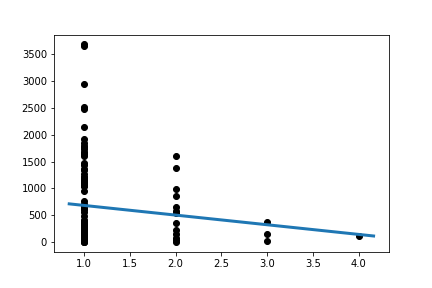

Source data for this figure (header and first rows):
Slope:	-179.5850340136054
Intercept:	865.8
R_value:	-0.1192
P_value:	0.1986
